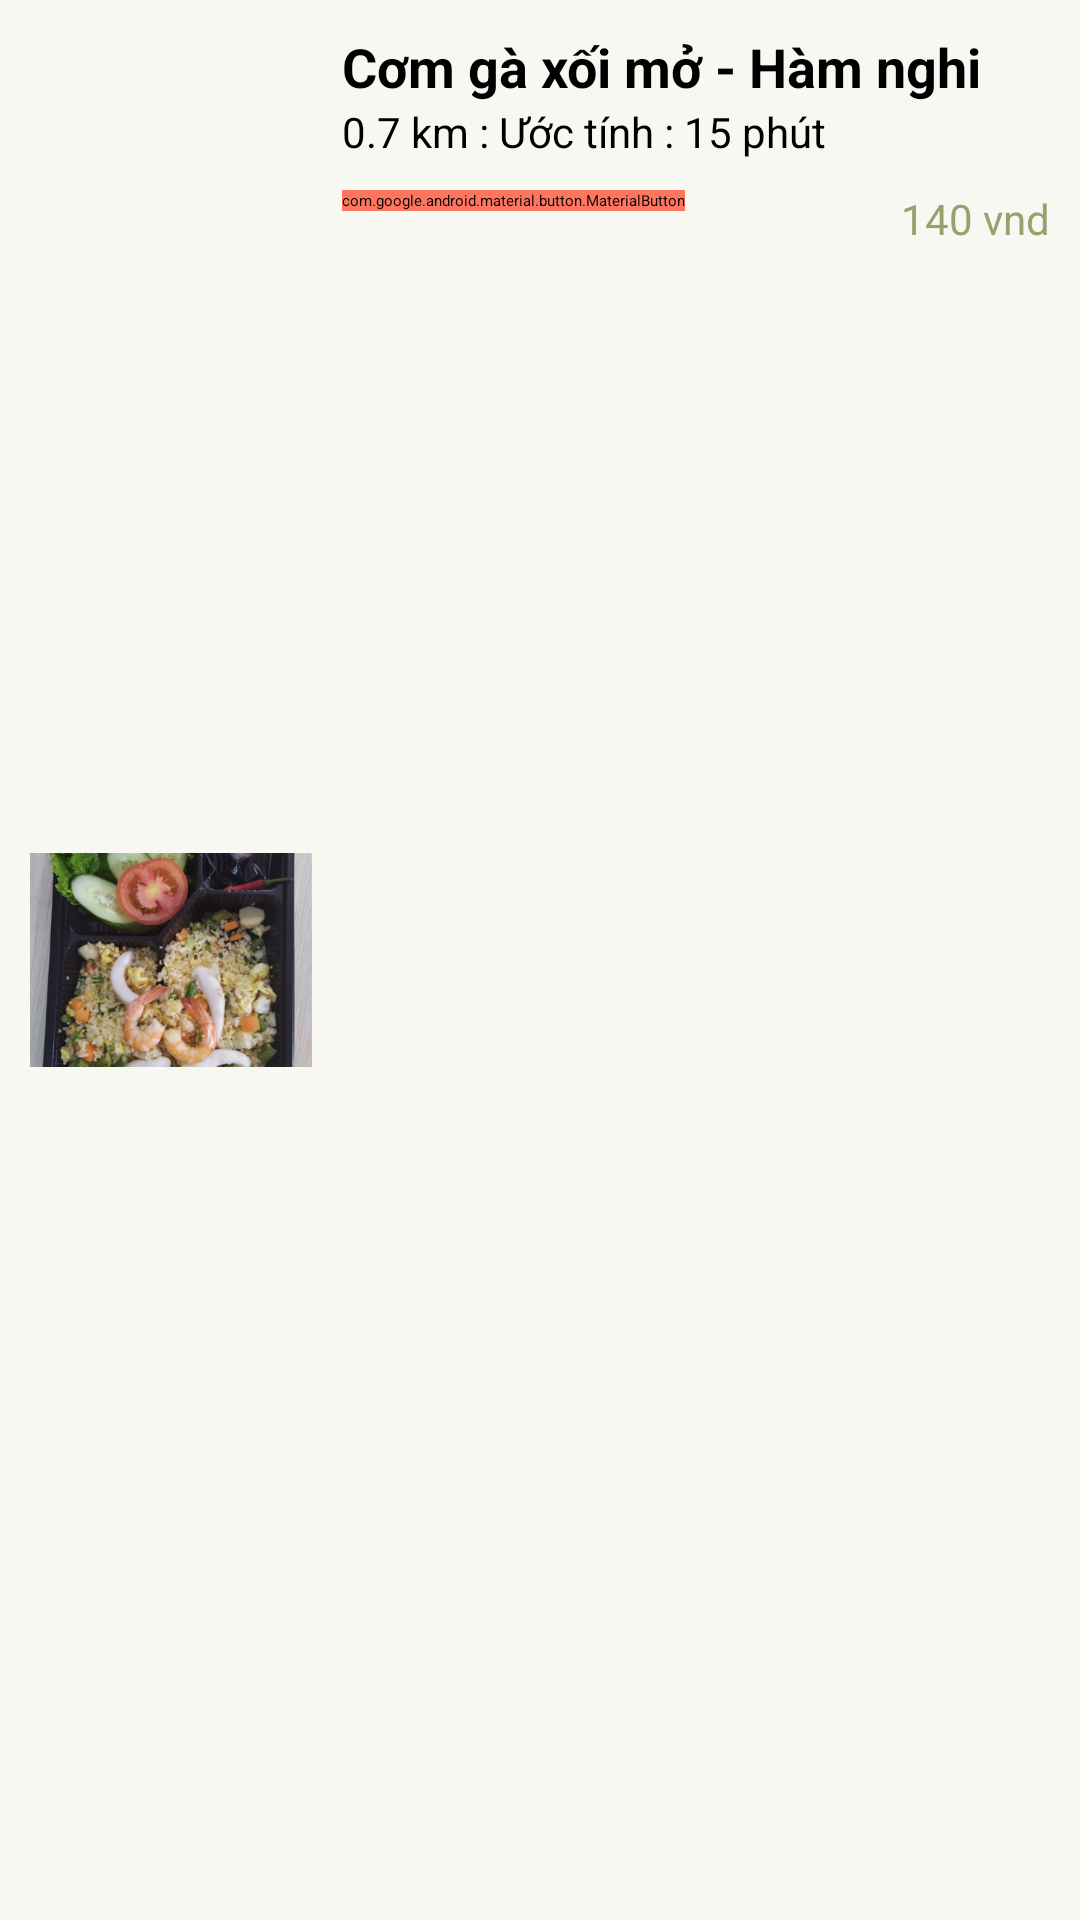

Write the Android layout XML for this screen, with the resource values it uses.
<!-- AndroidManifest.xml: application theme Theme.MapDemo -->
<!-- res/layout/food_item.xml -->
<?xml version="1.0" encoding="utf-8"?>
<LinearLayout xmlns:android="http://schemas.android.com/apk/res/android"
    android:layout_width="match_parent"
    android:layout_height="wrap_content"
    android:orientation="horizontal"
    android:background="#f8f8f2"
    android:padding="10dp"
    android:layout_marginBottom="10dp"
    >

    <androidx.constraintlayout.utils.widget.ImageFilterView
        android:layout_width="0dp"
        android:layout_height="match_parent"
        android:layout_weight="0.4"
        android:src="@drawable/exm"
        android:id="@+id/thumbnail_food"
        />

    <LinearLayout
        android:layout_width="0dp"
        android:layout_height="wrap_content"
        android:layout_weight="1"
        android:orientation="vertical"
        android:layout_marginStart="10dp"
        >

        <TextView
            android:layout_width="match_parent"
            android:layout_height="wrap_content"
            android:text="Cơm gà xối mở - Hàm nghi"
            android:textSize="18sp"
            android:textStyle="bold"
            android:id="@+id/tv_name_food"
            >

        </TextView>

        <LinearLayout
            android:layout_width="wrap_content"
            android:layout_height="wrap_content"
            android:orientation="horizontal"
            android:layout_marginBottom="10dp">

            <TextView
                android:layout_width="match_parent"
                android:layout_height="wrap_content"
                android:text="0.7 km"
                android:textSize="14sp"
                android:id="@+id/tv_distance"
                />

            <TextView
                android:layout_width="match_parent"
                android:layout_height="wrap_content"
                android:text=" : Ước tính : "
                android:textSize="14sp" />

            <TextView
                android:layout_width="match_parent"
                android:layout_height="wrap_content"
                android:text="15 phút"
                android:textSize="14sp"
                android:id="@+id/tv_minutes"/>
        </LinearLayout>

        <androidx.appcompat.widget.LinearLayoutCompat
            android:layout_width="match_parent"
            android:layout_height="wrap_content"
            android:orientation="horizontal"
            >
            <com.google.android.material.button.MaterialButton
                android:layout_width="wrap_content"
                android:layout_height="wrap_content"
                android:backgroundTint="#ff7560"
                android:text="Mua ngay"
                android:id="@+id/btn_buy_now"
                />
            <TextView
                android:layout_width="0dp"
                android:layout_weight="1"
                android:textAlignment="textEnd"
                android:layout_height="wrap_content"
                android:text="140 vnd"
                android:textSize="14sp"
                android:id="@+id/tv_cost"
                android:textColor="#999f6d"
                />

        </androidx.appcompat.widget.LinearLayoutCompat>

    </LinearLayout>
</LinearLayout>
<!-- resources referenced by this layout -->
<resources>
  <!-- drawable exm: png bitmap (drawable, 237216 bytes) -->
</resources>
